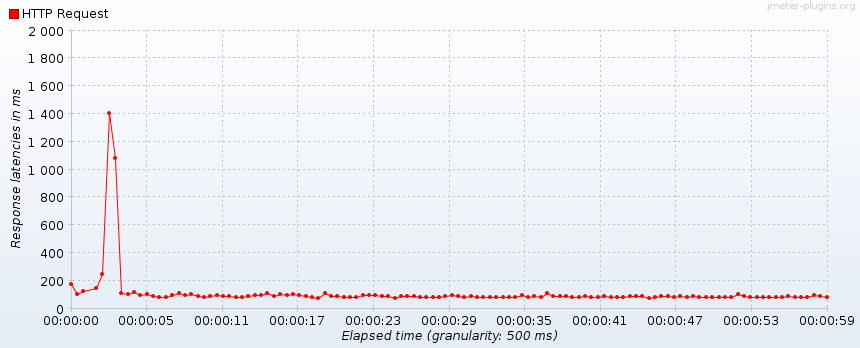

The table this chart was drawn from, first rows:
Elapsed time, HTTP Request
10:09:40.500, 177
10:09:41.0, 103
10:09:41.500, 125
10:09:42.500, 145
10:09:43.0, 251
10:09:43.500, 1404
10:09:44.0, 1084
10:09:44.500, 109.7
10:09:45.0, 107
10:09:45.500, 117.5
10:09:46.0, 97
10:09:46.500, 107.3
10:09:47.0, 93.5
10:09:47.500, 82.67
10:09:48.0, 81.5
10:09:48.500, 95.5
10:09:49.0, 113
10:09:49.500, 97.67
10:09:50.0, 103
10:09:50.500, 87
10:09:51.0, 85.5
10:09:51.500, 87
10:09:52.0, 100.3
10:09:52.500, 92.67
10:09:53.0, 92.33
10:09:53.500, 84.5
10:09:54.0, 83
10:09:54.500, 89.5
10:09:55.0, 93.67
10:09:55.500, 97.67
10:09:56.0, 108.5
10:09:56.500, 87
10:09:57.0, 102
10:09:57.500, 94.33
10:09:58.0, 102
10:09:58.500, 100.3
10:09:59.0, 88
10:09:59.500, 85
10:10:00.0, 79
10:10:00.500, 109.5
10:10:01.0, 87.33
10:10:01.500, 90.67
10:10:02.0, 81.5
10:10:02.500, 84.67
10:10:03.0, 83
10:10:03.500, 97
10:10:04.0, 96.33
10:10:04.500, 99.67
10:10:05.0, 89
10:10:05.500, 86.67
10:10:06.0, 77.5
10:10:06.500, 87.5
10:10:07.0, 89.67
10:10:07.500, 90.33
10:10:08.0, 85
10:10:08.500, 84.33
10:10:09.0, 80
10:10:09.500, 83.67
10:10:10.0, 90.67
10:10:10.500, 95.67
... 60 more rows
